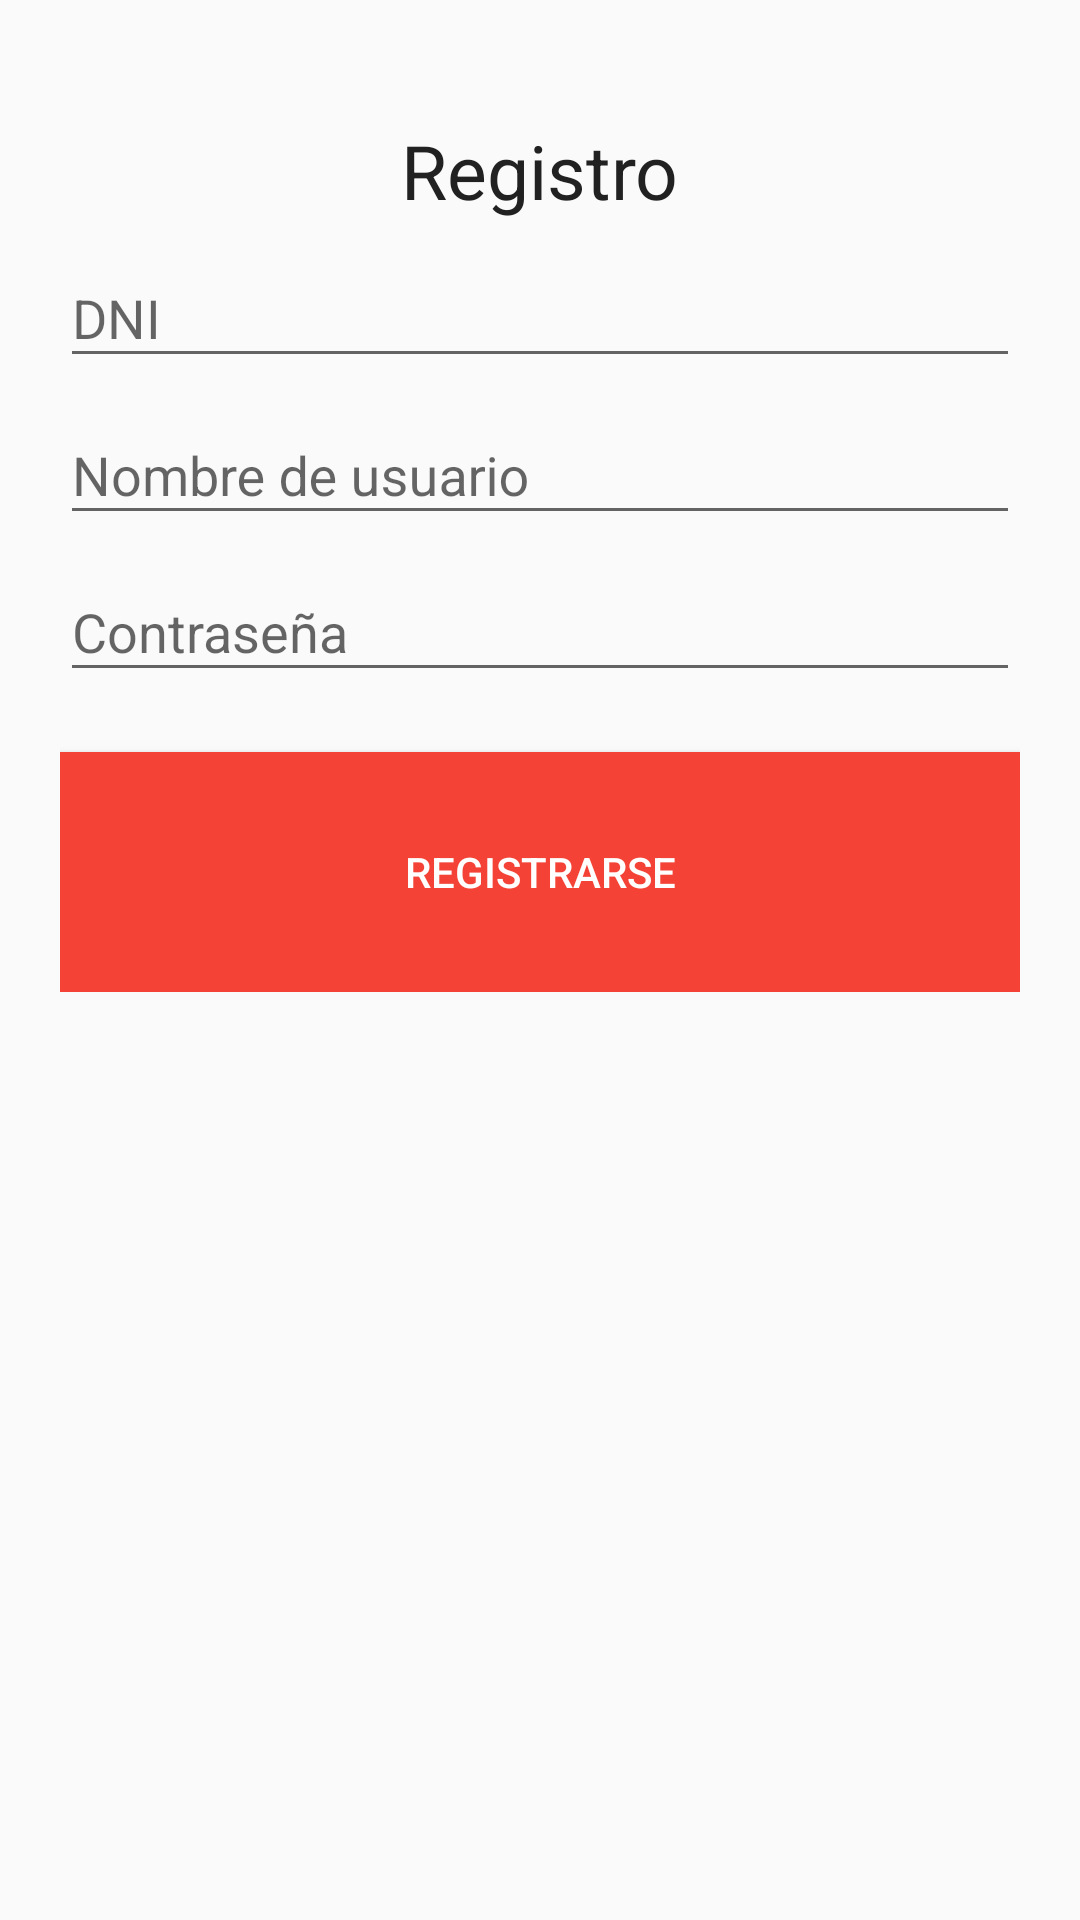

Write the Android layout XML for this screen, with the resource values it uses.
<!-- AndroidManifest.xml: application theme AppTheme -->
<!-- res/layout/student_registry.xml -->
<?xml version="1.0" encoding="utf-8"?>
<ScrollView
    android:layout_width="match_parent"
    xmlns:android="http://schemas.android.com/apk/res/android"
    android:layout_height="wrap_content">
    <LinearLayout
        xmlns:android="http://schemas.android.com/apk/res/android"
        android:orientation="vertical"
        android:padding="20dp"
        android:layout_width="match_parent"
        android:layout_height="match_parent">
        <TextView
            android:id="@+id/txt_name"
            android:layout_width="wrap_content"
            android:layout_height="wrap_content"
            android:text="Registro"
            android:layout_gravity="center_horizontal"
            style="@style/textViewsTitle"/>
        <android.support.design.widget.TextInputLayout
            android:layout_width="match_parent"
            android:layout_height="match_parent">
            <EditText
                android:id="@+id/id_field_registry"
                android:layout_width="match_parent"
                android:layout_height="wrap_content"
                android:hint="@string/dni"
                android:layout_marginTop="20dp"/>
        </android.support.design.widget.TextInputLayout>
        <android.support.design.widget.TextInputLayout
            android:layout_width="match_parent"
            android:layout_height="match_parent">
            <EditText
                android:id="@+id/user_field_registry"
                android:layout_width="match_parent"
                android:layout_height="wrap_content"
                android:hint="@string/username"
                android:layout_marginTop="20dp"/>
        </android.support.design.widget.TextInputLayout>
        <android.support.design.widget.TextInputLayout
            android:layout_width="match_parent"
            android:layout_height="match_parent">
            <EditText
                android:id="@+id/password_field_registry"
                android:layout_width="match_parent"
                android:layout_height="wrap_content"
                android:hint="@string/password"
                android:layout_marginTop="20dp"
                android:inputType="textPassword"/>
        </android.support.design.widget.TextInputLayout>
        <Button
            android:id="@+id/btn_registry"
            android:text="@string/register"
            android:layout_width="match_parent"
            style="@style/loginButton"/>
    </LinearLayout>
</ScrollView>
<!-- resources referenced by this layout -->
<resources>
  <string name="dni">DNI</string>
  <string name="password">Contraseña</string>
  <string name="register">Registrarse</string>
  <string name="username">Nombre de usuario</string>
  <style name="loginButton">
          <item name="android:background">@color/colorPrimary</item>
          <item name="android:layout_width">300dp</item>
          <item name="android:layout_height">80dp</item>
          <item name="android:textColor">#fff</item>
          <item name="android:layout_gravity">center_horizontal</item>
          <item name="android:textSize">14dp</item>
          <item name="android:layout_marginTop">20dp</item>
      </style>
  <style name="textViewsTitle">
          <item name="android:textColor">@color/primaryText</item>
          <item name="android:textSize">25dp</item>
          <item name="android:layout_centerHorizontal">true</item>
          <item name="android:paddingTop">20dp</item>
      </style>
  <style name="AppTheme" parent="Theme.AppCompat.Light.DarkActionBar">
          
          <item name="colorPrimary">@color/colorPrimary</item>
          <item name="colorPrimaryDark">@color/colorPrimaryDark</item>
          <item name="colorAccent">@color/colorAccent</item>
      </style>
  <color name="colorPrimary">#F44336</color>
  <color name="primaryText">#212121</color>
  <color name="colorPrimaryDark">#D32F2F</color>
  <color name="colorAccent">#607D8B</color>
</resources>
